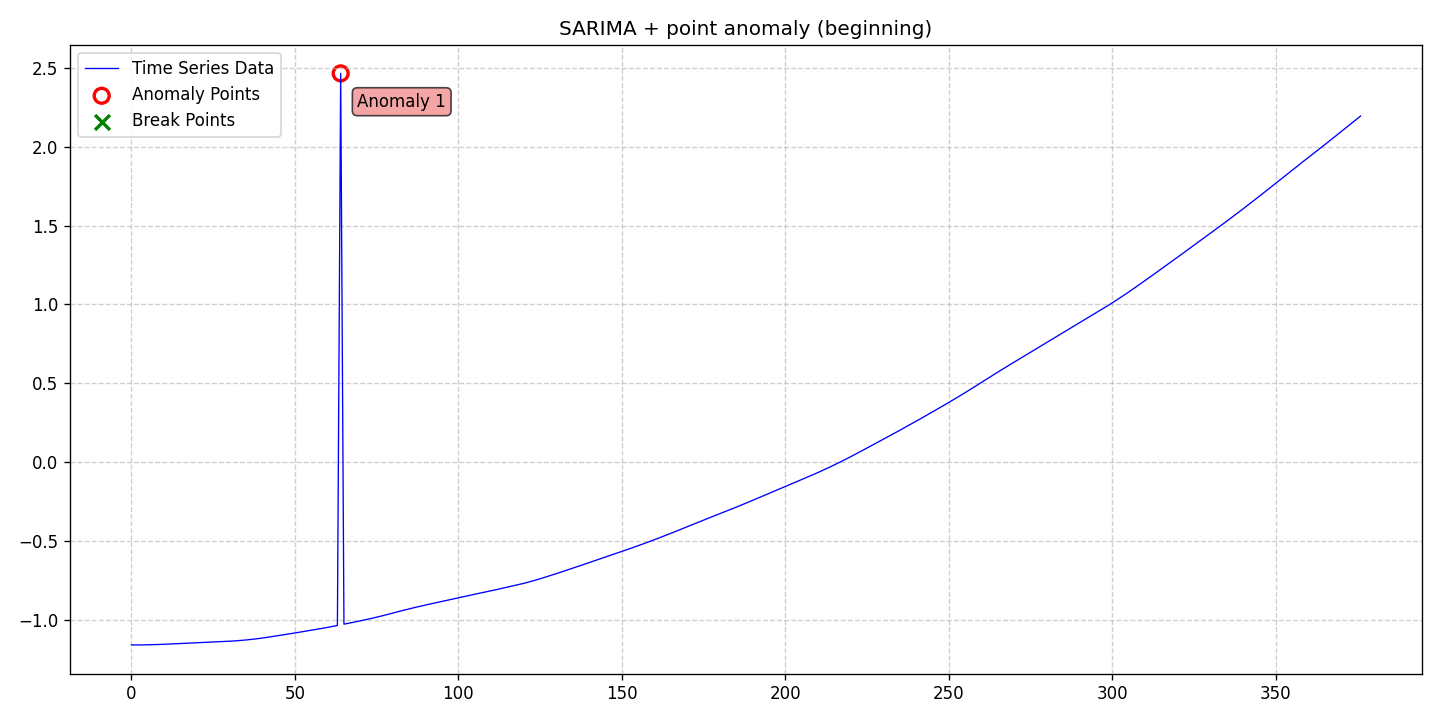

Values plotted in this chart, from the file beside it:
date, data, stationary, det_lin_up, det_lin_down, det_quad, det_cubic, det_exp, det_damped, stoc_trend, volatility, single_seas, multiple_seas, point_anom_single, point_anom_multi, collect_anom, context_anom, mean_shift, var_shift, trend_shift, point_anom_count, point_anom_location, point_anom_point, collect_anom_count
2020-01-01, -1.159, 0, 0, 0, 0, 0, 0, 0, 0, 0, 1, 0, 1, 0, 0, 0, 0, 0, 0, 1, beginning, [64], 0
2020-01-02, -1.159, 0, 0, 0, 0, 0, 0, 0, 0, 0, 1, 0, 1, 0, 0, 0, 0, 0, 0, 1, beginning, [64], 0
2020-01-03, -1.159, 0, 0, 0, 0, 0, 0, 0, 0, 0, 1, 0, 1, 0, 0, 0, 0, 0, 0, 1, beginning, [64], 0
2020-01-04, -1.159, 0, 0, 0, 0, 0, 0, 0, 0, 0, 1, 0, 1, 0, 0, 0, 0, 0, 0, 1, beginning, [64], 0
2020-01-05, -1.159, 0, 0, 0, 0, 0, 0, 0, 0, 0, 1, 0, 1, 0, 0, 0, 0, 0, 0, 1, beginning, [64], 0
2020-01-06, -1.158, 0, 0, 0, 0, 0, 0, 0, 0, 0, 1, 0, 1, 0, 0, 0, 0, 0, 0, 1, beginning, [64], 0
2020-01-07, -1.158, 0, 0, 0, 0, 0, 0, 0, 0, 0, 1, 0, 1, 0, 0, 0, 0, 0, 0, 1, beginning, [64], 0
2020-01-08, -1.157, 0, 0, 0, 0, 0, 0, 0, 0, 0, 1, 0, 1, 0, 0, 0, 0, 0, 0, 1, beginning, [64], 0
2020-01-09, -1.156, 0, 0, 0, 0, 0, 0, 0, 0, 0, 1, 0, 1, 0, 0, 0, 0, 0, 0, 1, beginning, [64], 0
2020-01-10, -1.156, 0, 0, 0, 0, 0, 0, 0, 0, 0, 1, 0, 1, 0, 0, 0, 0, 0, 0, 1, beginning, [64], 0
2020-01-11, -1.155, 0, 0, 0, 0, 0, 0, 0, 0, 0, 1, 0, 1, 0, 0, 0, 0, 0, 0, 1, beginning, [64], 0
2020-01-12, -1.154, 0, 0, 0, 0, 0, 0, 0, 0, 0, 1, 0, 1, 0, 0, 0, 0, 0, 0, 1, beginning, [64], 0
2020-01-13, -1.153, 0, 0, 0, 0, 0, 0, 0, 0, 0, 1, 0, 1, 0, 0, 0, 0, 0, 0, 1, beginning, [64], 0
2020-01-14, -1.152, 0, 0, 0, 0, 0, 0, 0, 0, 0, 1, 0, 1, 0, 0, 0, 0, 0, 0, 1, beginning, [64], 0
2020-01-15, -1.151, 0, 0, 0, 0, 0, 0, 0, 0, 0, 1, 0, 1, 0, 0, 0, 0, 0, 0, 1, beginning, [64], 0
2020-01-16, -1.151, 0, 0, 0, 0, 0, 0, 0, 0, 0, 1, 0, 1, 0, 0, 0, 0, 0, 0, 1, beginning, [64], 0
2020-01-17, -1.15, 0, 0, 0, 0, 0, 0, 0, 0, 0, 1, 0, 1, 0, 0, 0, 0, 0, 0, 1, beginning, [64], 0
2020-01-18, -1.149, 0, 0, 0, 0, 0, 0, 0, 0, 0, 1, 0, 1, 0, 0, 0, 0, 0, 0, 1, beginning, [64], 0
2020-01-19, -1.147, 0, 0, 0, 0, 0, 0, 0, 0, 0, 1, 0, 1, 0, 0, 0, 0, 0, 0, 1, beginning, [64], 0
2020-01-20, -1.147, 0, 0, 0, 0, 0, 0, 0, 0, 0, 1, 0, 1, 0, 0, 0, 0, 0, 0, 1, beginning, [64], 0
2020-01-21, -1.146, 0, 0, 0, 0, 0, 0, 0, 0, 0, 1, 0, 1, 0, 0, 0, 0, 0, 0, 1, beginning, [64], 0
2020-01-22, -1.145, 0, 0, 0, 0, 0, 0, 0, 0, 0, 1, 0, 1, 0, 0, 0, 0, 0, 0, 1, beginning, [64], 0
2020-01-23, -1.144, 0, 0, 0, 0, 0, 0, 0, 0, 0, 1, 0, 1, 0, 0, 0, 0, 0, 0, 1, beginning, [64], 0
2020-01-24, -1.142, 0, 0, 0, 0, 0, 0, 0, 0, 0, 1, 0, 1, 0, 0, 0, 0, 0, 0, 1, beginning, [64], 0
2020-01-25, -1.141, 0, 0, 0, 0, 0, 0, 0, 0, 0, 1, 0, 1, 0, 0, 0, 0, 0, 0, 1, beginning, [64], 0
2020-01-26, -1.14, 0, 0, 0, 0, 0, 0, 0, 0, 0, 1, 0, 1, 0, 0, 0, 0, 0, 0, 1, beginning, [64], 0
2020-01-27, -1.14, 0, 0, 0, 0, 0, 0, 0, 0, 0, 1, 0, 1, 0, 0, 0, 0, 0, 0, 1, beginning, [64], 0
2020-01-28, -1.139, 0, 0, 0, 0, 0, 0, 0, 0, 0, 1, 0, 1, 0, 0, 0, 0, 0, 0, 1, beginning, [64], 0
2020-01-29, -1.138, 0, 0, 0, 0, 0, 0, 0, 0, 0, 1, 0, 1, 0, 0, 0, 0, 0, 0, 1, beginning, [64], 0
2020-01-30, -1.137, 0, 0, 0, 0, 0, 0, 0, 0, 0, 1, 0, 1, 0, 0, 0, 0, 0, 0, 1, beginning, [64], 0
2020-01-31, -1.136, 0, 0, 0, 0, 0, 0, 0, 0, 0, 1, 0, 1, 0, 0, 0, 0, 0, 0, 1, beginning, [64], 0
2020-02-01, -1.134, 0, 0, 0, 0, 0, 0, 0, 0, 0, 1, 0, 1, 0, 0, 0, 0, 0, 0, 1, beginning, [64], 0
2020-02-02, -1.133, 0, 0, 0, 0, 0, 0, 0, 0, 0, 1, 0, 1, 0, 0, 0, 0, 0, 0, 1, beginning, [64], 0
2020-02-03, -1.131, 0, 0, 0, 0, 0, 0, 0, 0, 0, 1, 0, 1, 0, 0, 0, 0, 0, 0, 1, beginning, [64], 0
2020-02-04, -1.13, 0, 0, 0, 0, 0, 0, 0, 0, 0, 1, 0, 1, 0, 0, 0, 0, 0, 0, 1, beginning, [64], 0
2020-02-05, -1.128, 0, 0, 0, 0, 0, 0, 0, 0, 0, 1, 0, 1, 0, 0, 0, 0, 0, 0, 1, beginning, [64], 0
2020-02-06, -1.126, 0, 0, 0, 0, 0, 0, 0, 0, 0, 1, 0, 1, 0, 0, 0, 0, 0, 0, 1, beginning, [64], 0
2020-02-07, -1.123, 0, 0, 0, 0, 0, 0, 0, 0, 0, 1, 0, 1, 0, 0, 0, 0, 0, 0, 1, beginning, [64], 0
2020-02-08, -1.121, 0, 0, 0, 0, 0, 0, 0, 0, 0, 1, 0, 1, 0, 0, 0, 0, 0, 0, 1, beginning, [64], 0
2020-02-09, -1.118, 0, 0, 0, 0, 0, 0, 0, 0, 0, 1, 0, 1, 0, 0, 0, 0, 0, 0, 1, beginning, [64], 0
2020-02-10, -1.115, 0, 0, 0, 0, 0, 0, 0, 0, 0, 1, 0, 1, 0, 0, 0, 0, 0, 0, 1, beginning, [64], 0
2020-02-11, -1.113, 0, 0, 0, 0, 0, 0, 0, 0, 0, 1, 0, 1, 0, 0, 0, 0, 0, 0, 1, beginning, [64], 0
2020-02-12, -1.109, 0, 0, 0, 0, 0, 0, 0, 0, 0, 1, 0, 1, 0, 0, 0, 0, 0, 0, 1, beginning, [64], 0
2020-02-13, -1.106, 0, 0, 0, 0, 0, 0, 0, 0, 0, 1, 0, 1, 0, 0, 0, 0, 0, 0, 1, beginning, [64], 0
2020-02-14, -1.103, 0, 0, 0, 0, 0, 0, 0, 0, 0, 1, 0, 1, 0, 0, 0, 0, 0, 0, 1, beginning, [64], 0
2020-02-15, -1.1, 0, 0, 0, 0, 0, 0, 0, 0, 0, 1, 0, 1, 0, 0, 0, 0, 0, 0, 1, beginning, [64], 0
2020-02-16, -1.096, 0, 0, 0, 0, 0, 0, 0, 0, 0, 1, 0, 1, 0, 0, 0, 0, 0, 0, 1, beginning, [64], 0
2020-02-17, -1.093, 0, 0, 0, 0, 0, 0, 0, 0, 0, 1, 0, 1, 0, 0, 0, 0, 0, 0, 1, beginning, [64], 0
2020-02-18, -1.09, 0, 0, 0, 0, 0, 0, 0, 0, 0, 1, 0, 1, 0, 0, 0, 0, 0, 0, 1, beginning, [64], 0
2020-02-19, -1.087, 0, 0, 0, 0, 0, 0, 0, 0, 0, 1, 0, 1, 0, 0, 0, 0, 0, 0, 1, beginning, [64], 0
2020-02-20, -1.083, 0, 0, 0, 0, 0, 0, 0, 0, 0, 1, 0, 1, 0, 0, 0, 0, 0, 0, 1, beginning, [64], 0
2020-02-21, -1.08, 0, 0, 0, 0, 0, 0, 0, 0, 0, 1, 0, 1, 0, 0, 0, 0, 0, 0, 1, beginning, [64], 0
2020-02-22, -1.076, 0, 0, 0, 0, 0, 0, 0, 0, 0, 1, 0, 1, 0, 0, 0, 0, 0, 0, 1, beginning, [64], 0
2020-02-23, -1.073, 0, 0, 0, 0, 0, 0, 0, 0, 0, 1, 0, 1, 0, 0, 0, 0, 0, 0, 1, beginning, [64], 0
2020-02-24, -1.07, 0, 0, 0, 0, 0, 0, 0, 0, 0, 1, 0, 1, 0, 0, 0, 0, 0, 0, 1, beginning, [64], 0
2020-02-25, -1.066, 0, 0, 0, 0, 0, 0, 0, 0, 0, 1, 0, 1, 0, 0, 0, 0, 0, 0, 1, beginning, [64], 0
2020-02-26, -1.063, 0, 0, 0, 0, 0, 0, 0, 0, 0, 1, 0, 1, 0, 0, 0, 0, 0, 0, 1, beginning, [64], 0
2020-02-27, -1.059, 0, 0, 0, 0, 0, 0, 0, 0, 0, 1, 0, 1, 0, 0, 0, 0, 0, 0, 1, beginning, [64], 0
2020-02-28, -1.056, 0, 0, 0, 0, 0, 0, 0, 0, 0, 1, 0, 1, 0, 0, 0, 0, 0, 0, 1, beginning, [64], 0
2020-02-29, -1.052, 0, 0, 0, 0, 0, 0, 0, 0, 0, 1, 0, 1, 0, 0, 0, 0, 0, 0, 1, beginning, [64], 0
... 317 more rows
